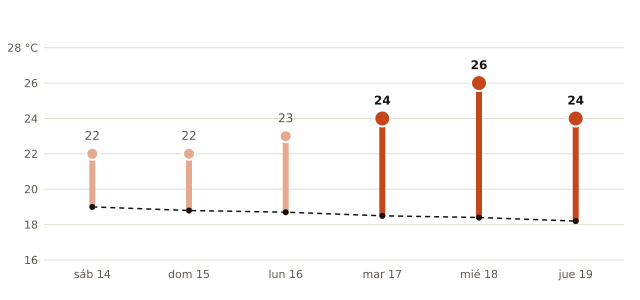

The table this chart was drawn from, first rows:
fecha, máxima_prevista_C, máxima_normal_1991_2020_C
2026-11-14, 22, 19.0
2026-11-15, 22, 18.8
2026-11-16, 23, 18.7
2026-11-17, 24, 18.5
2026-11-18, 26, 18.4
2026-11-19, 24, 18.2
